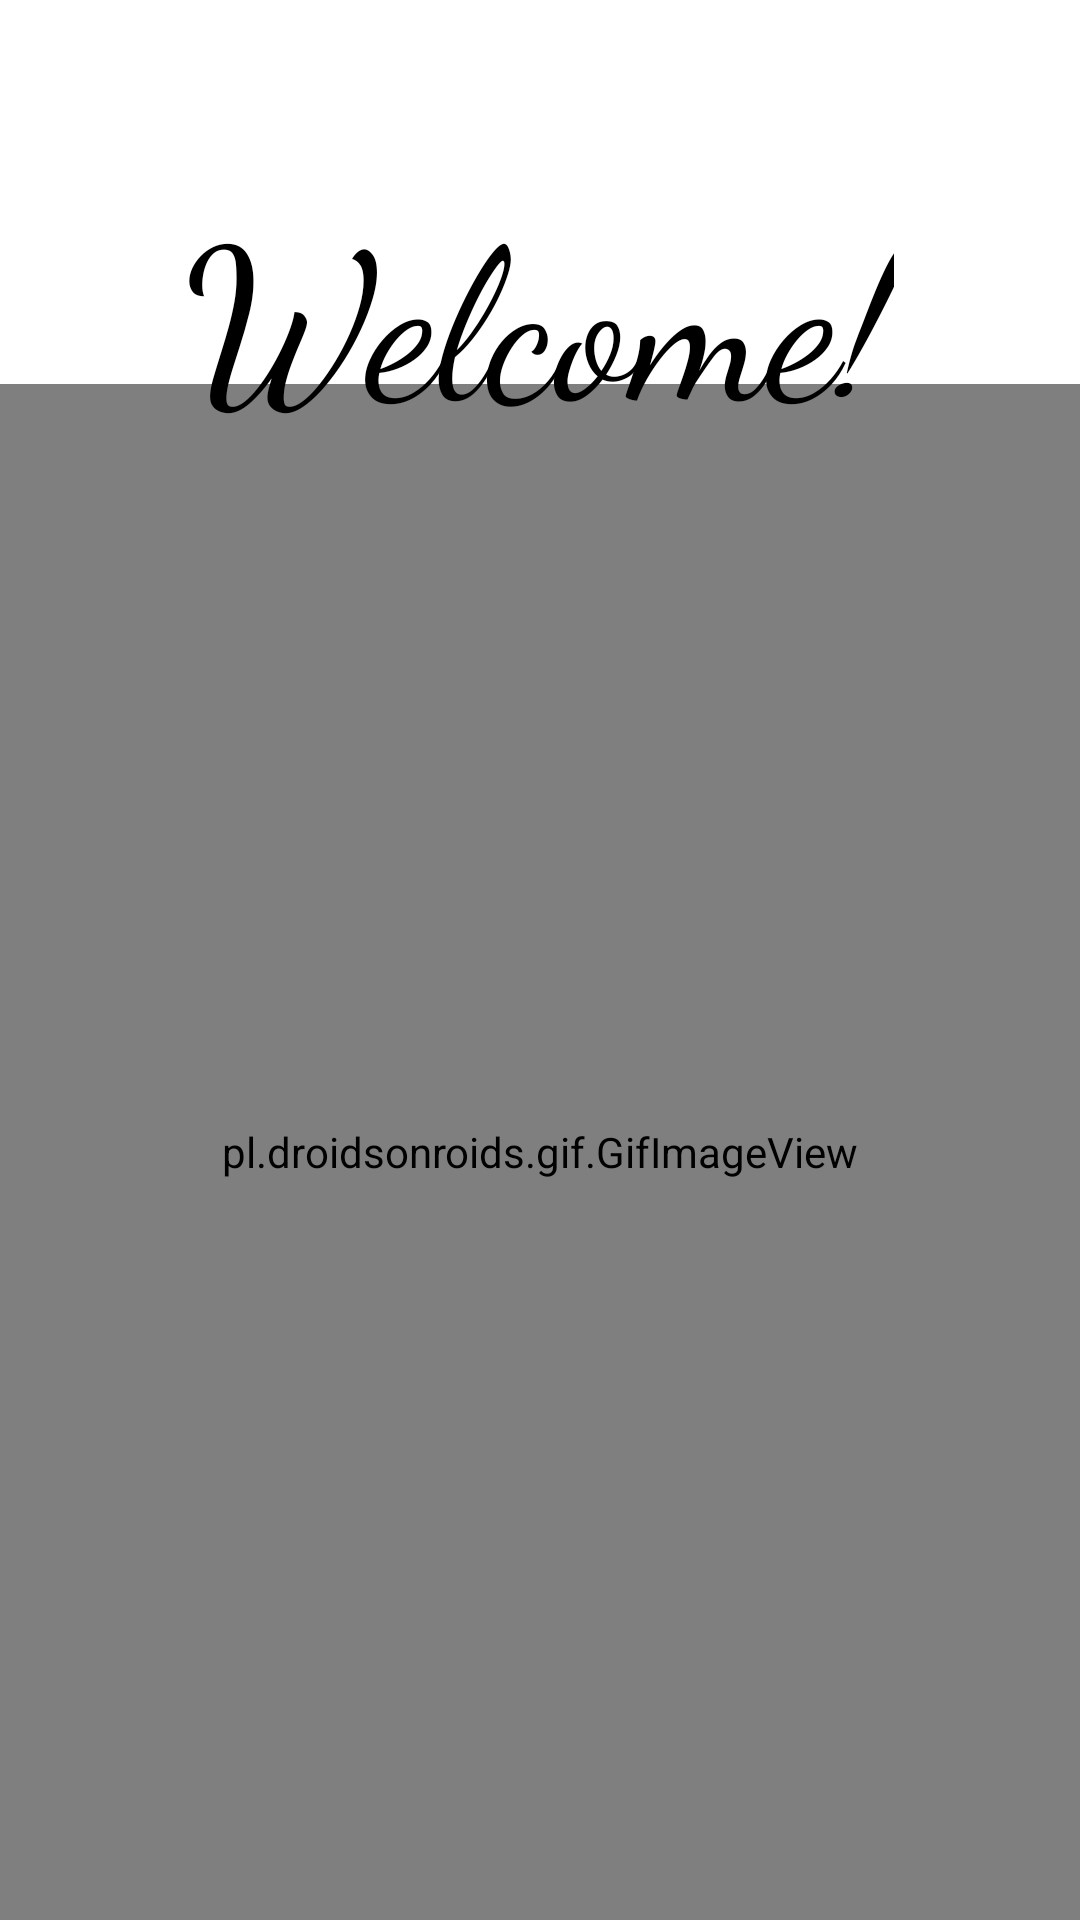

This screen was rendered from an Android layout file. Write that file and the resources it references.
<!-- AndroidManifest.xml: application theme Theme.Math_Dices -->
<!-- res/layout/activity_main.xml -->
<?xml version="1.0" encoding="utf-8"?>
<androidx.constraintlayout.widget.ConstraintLayout xmlns:android="http://schemas.android.com/apk/res/android"
    xmlns:app="http://schemas.android.com/apk/res-auto"
    xmlns:tools="http://schemas.android.com/tools"
    android:layout_width="match_parent"
    android:layout_height="match_parent"
    tools:context=".MainActivity"
    android:background="@color/white">

    <pl.droidsonroids.gif.GifImageView
        android:id="@+id/gifImageView"
        android:layout_width="match_parent"
        android:layout_height="0dp"
        android:scaleType="fitCenter"
        android:src="@drawable/kids_playing"
        app:layout_constraintBottom_toBottomOf="parent"
        app:layout_constraintEnd_toEndOf="parent"
        app:layout_constraintHeight_percent="0.8"
        app:layout_constraintHorizontal_bias="0.0"
        app:layout_constraintStart_toStartOf="parent"
        app:layout_constraintTop_toTopOf="parent"
        app:layout_constraintVertical_bias="1.0" />

    <TextView
        android:id="@+id/txtblink"
        android:layout_width="wrap_content"
        android:layout_height="wrap_content"
        android:fontFamily="cursive"
        android:text="Welcome!"
        android:textColor="@color/black"
        android:textSize="70sp"
        app:layout_constraintBottom_toBottomOf="parent"
        app:layout_constraintEnd_toEndOf="@+id/gifImageView"
        app:layout_constraintHorizontal_bias="0.498"
        app:layout_constraintStart_toStartOf="@+id/gifImageView"
        app:layout_constraintTop_toTopOf="parent"
        app:layout_constraintVertical_bias="0.101" />


</androidx.constraintlayout.widget.ConstraintLayout>
<!-- resources referenced by this layout -->
<resources>
  <style name="Theme.Math_Dices" parent="Theme.AppCompat.Light.DarkActionBar">
          
          <item name="colorPrimary">@color/purple_500</item>
          <item name="colorPrimaryDark">@color/purple_700</item>
          <item name="colorAccent">@color/teal_200</item>
          
      </style>
  <!-- not gathered from this repository: default colours our renderer supplied (Android Studio template values) -->
  <color name="purple_500">#FF6200EE</color>
  <color name="purple_700">#FF3700B3</color>
  <color name="teal_200">#FF03DAC5</color>
  <color name="black">#FF000000</color>
  <color name="white">#FFFFFFFF</color>
</resources>
